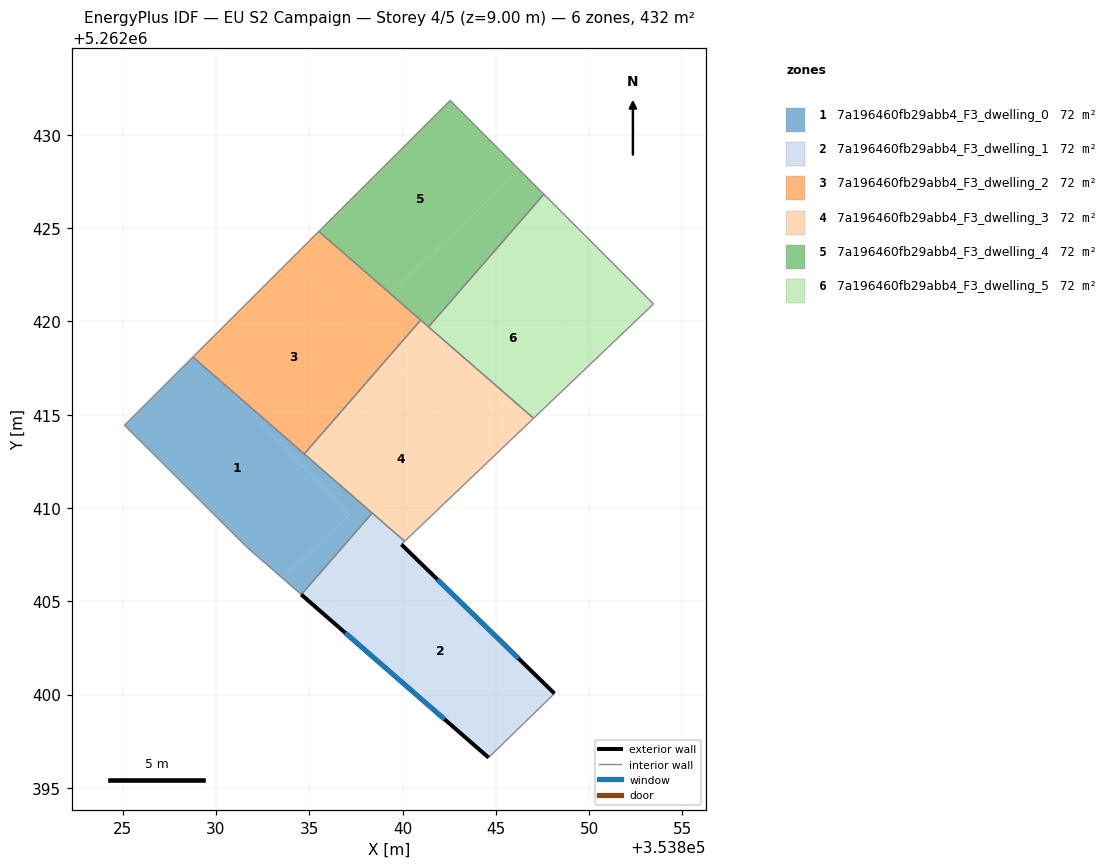
=== STOREY PLAN SPEC (per zone: floor XY polygon, exterior-wall plan segments, windows/doors) ===
zone 1: 7a196460fb29abb4_F3_dwelling_0  (72.0 m²)
  floor: (353830.41, 5262416.65) (353837.13, 5262409.62) (353833.57, 5262406.23) (353831.67, 5262407.89) (353825.10, 5262414.44) (353828.76, 5262418.09)
  floor: (353838.37, 5262409.73) (353834.57, 5262405.36) (353833.57, 5262406.23) (353837.13, 5262409.62) (353834.68, 5262412.19) (353835.09, 5262412.58)
  floor: (353835.09, 5262412.58) (353834.68, 5262412.19) (353830.42, 5262416.65)
  interior walls: 5
zone 2: 7a196460fb29abb4_F3_dwelling_1  (72.0 m²)
  floor: (353848.14, 5262400.06) (353844.61, 5262396.62) (353835.81, 5262404.28) (353839.85, 5262408.13) (353839.94, 5262408.05)
  floor: (353840.11, 5262408.22) (353839.94, 5262408.05) (353839.85, 5262408.13) (353835.81, 5262404.28) (353834.57, 5262405.36) (353838.37, 5262409.73)
  exterior wall: (353848.14, 5262400.06) – (353839.94, 5262408.05)  [11.5 m]
    window: (353846.21, 5262401.94) – (353841.86, 5262406.17)  [9.7 m²]
  exterior wall: (353834.57, 5262405.36) – (353844.61, 5262396.62)  [13.3 m]
    window: (353836.93, 5262403.31) – (353842.25, 5262398.67)  [11.2 m²]
  interior walls: 4
zone 3: 7a196460fb29abb4_F3_dwelling_2  (72.0 m²)
  floor: (353834.09, 5262423.40) (353839.21, 5262418.04) (353834.73, 5262412.89) (353830.42, 5262416.65) (353828.91, 5262418.23)
  floor: (353828.91, 5262418.23) (353830.41, 5262416.65) (353828.76, 5262418.09)
  floor: (353839.34, 5262421.49) (353837.55, 5262419.78) (353834.09, 5262423.40) (353835.51, 5262424.82)
  floor: (353840.97, 5262420.07) (353839.21, 5262418.04) (353837.55, 5262419.78) (353839.34, 5262421.49)
  interior walls: 4
zone 4: 7a196460fb29abb4_F3_dwelling_3  (72.0 m²)
  floor: (353839.97, 5262417.24) (353844.55, 5262412.45) (353840.11, 5262408.22) (353835.09, 5262412.58)
  floor: (353847.02, 5262414.81) (353844.55, 5262412.45) (353839.29, 5262417.96) (353841.25, 5262419.83)
  floor: (353839.21, 5262418.04) (353839.97, 5262417.24) (353835.09, 5262412.58) (353834.73, 5262412.89)
  floor: (353841.25, 5262419.83) (353839.29, 5262417.96) (353839.21, 5262418.04) (353840.97, 5262420.07)
  interior walls: 4
zone 5: 7a196460fb29abb4_F3_dwelling_4  (72.0 m²)
  floor: (353842.55, 5262431.84) (353846.28, 5262428.11) (353839.34, 5262421.49) (353835.51, 5262424.82)
  floor: (353846.28, 5262428.11) (353847.57, 5262426.81) (353842.71, 5262421.22) (353841.25, 5262419.83) (353839.34, 5262421.49)
  floor: (353842.71, 5262421.22) (353841.39, 5262419.70) (353841.25, 5262419.83)
  interior walls: 4
zone 6: 7a196460fb29abb4_F3_dwelling_5  (72.0 m²)
  floor: (353845.15, 5262423.55) (353850.41, 5262418.04) (353847.02, 5262414.81) (353841.39, 5262419.70) (353842.71, 5262421.22)
  floor: (353847.57, 5262426.81) (353853.45, 5262420.93) (353850.41, 5262418.04) (353845.15, 5262423.55) (353842.71, 5262421.22)
  interior walls: 4

=== DERIVED (storey summary) ===
Building: EU S2 Campaign
Storey: 4 of 5  (floor level z = 9.00 m)
Storey gross floor area: 432.1 m²
Zones on this storey: 6
  - 7a196460fb29abb4_F3_dwelling_0: floor 72.0 m²
  - 7a196460fb29abb4_F3_dwelling_1: floor 72.0 m²; exterior wall 24.8 m (74.3 m²); 2 window(s) 20.9 m²; WWR 28.1%
  - 7a196460fb29abb4_F3_dwelling_2: floor 72.0 m²
  - 7a196460fb29abb4_F3_dwelling_3: floor 72.0 m²
  - 7a196460fb29abb4_F3_dwelling_4: floor 72.0 m²
  - 7a196460fb29abb4_F3_dwelling_5: floor 72.0 m²
Zone adjacency (shared interzone walls):
  - 7a196460fb29abb4_F3_dwelling_0 ↔ 7a196460fb29abb4_F3_dwelling_1
  - 7a196460fb29abb4_F3_dwelling_2 ↔ 7a196460fb29abb4_F3_dwelling_3
  - 7a196460fb29abb4_F3_dwelling_4 ↔ 7a196460fb29abb4_F3_dwelling_5